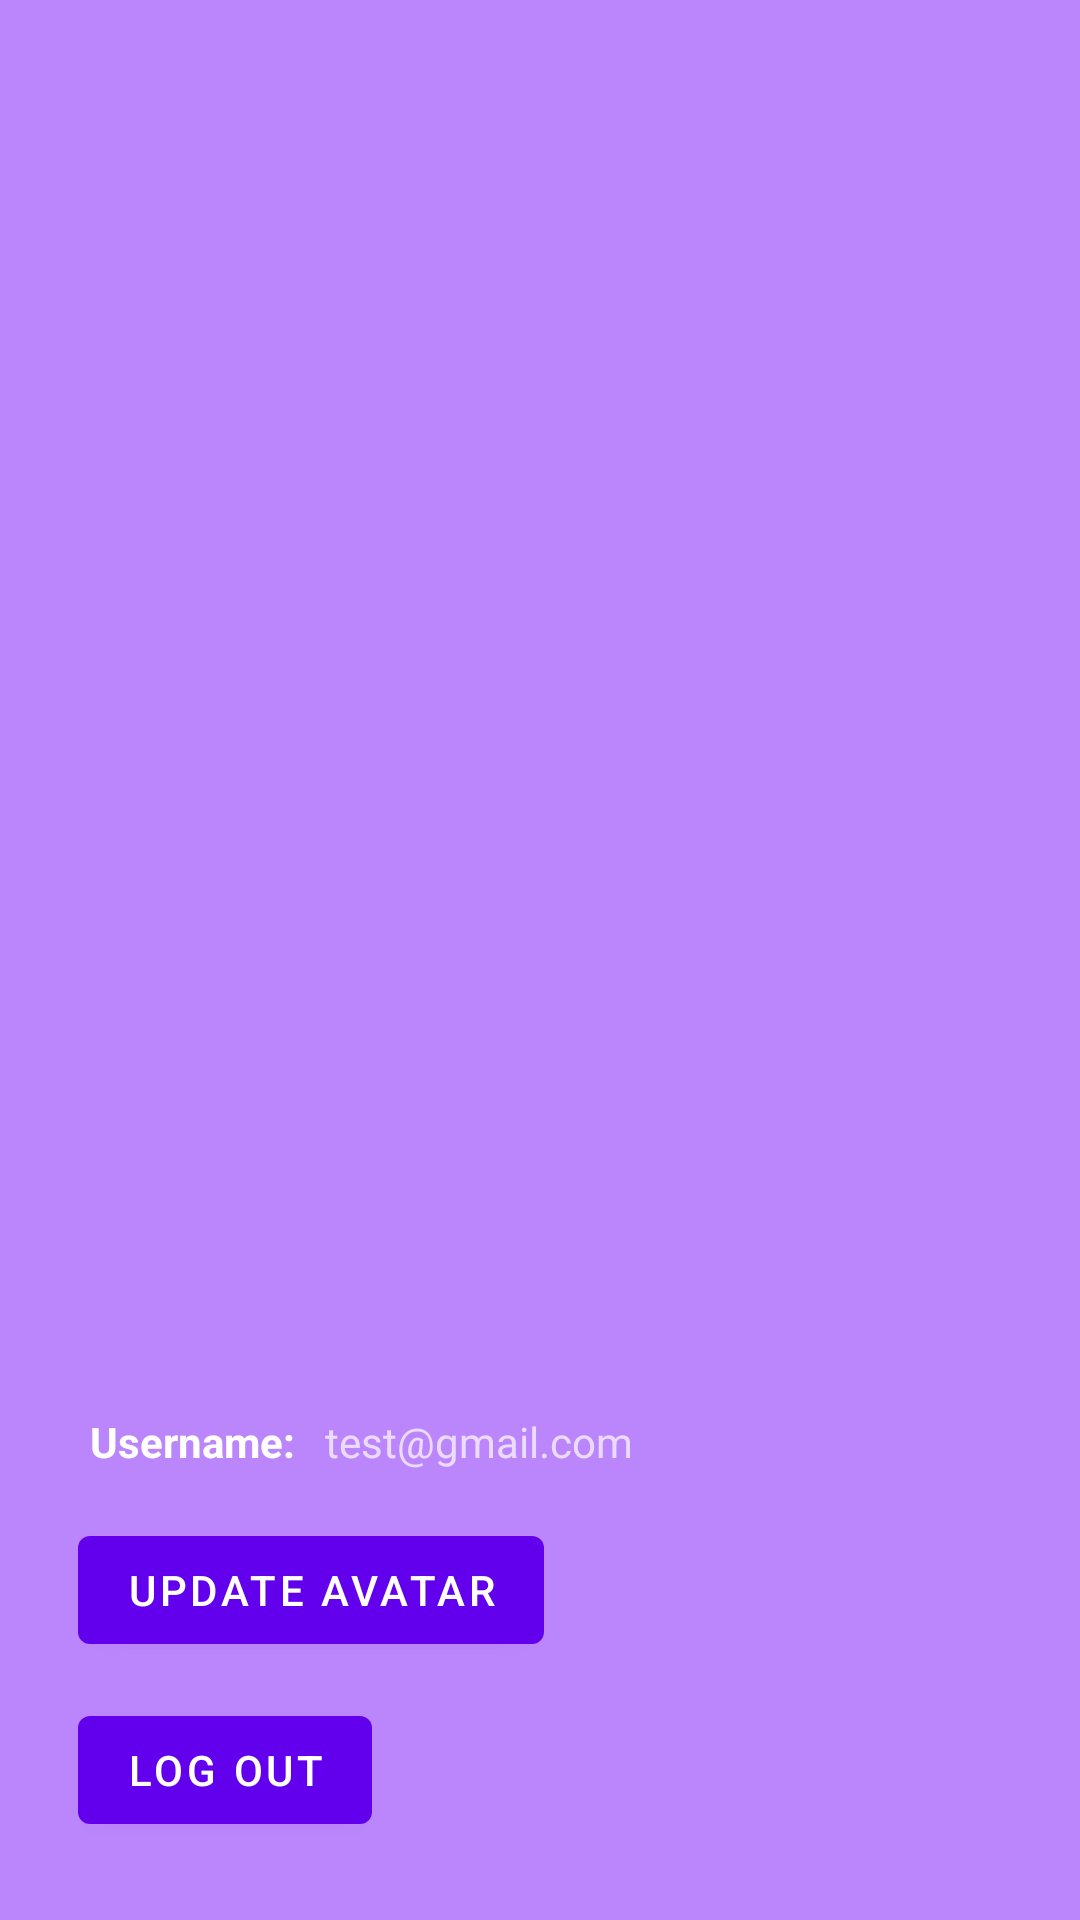

This screen was rendered from an Android layout file. Write that file and the resources it references.
<!-- AndroidManifest.xml: application theme Theme.StayHealthy_android_app -->
<!-- res/layout/nav_header.xml -->
<?xml version="1.0" encoding="utf-8"?>
<LinearLayout xmlns:android="http://schemas.android.com/apk/res/android"
    android:orientation="vertical"
    android:layout_width="match_parent"
    android:layout_height="wrap_content"
    android:background="@color/purple_200"
    android:gravity = "bottom"
    android:padding="20dp"
    android:theme="@style/ThemeOverlay.AppCompat.Dark">

    <LinearLayout
        android:layout_width="match_parent"
        android:layout_height="wrap_content">

        <ImageView
            android:layout_width="wrap_content"
            android:layout_height="wrap_content"
            android:paddingTop="30dp"
            android:src="@mipmap/ic_launcher_round"
            android:id="@+id/image_avatar"
            />

    </LinearLayout>

    <LinearLayout
        android:layout_width="match_parent"
        android:layout_height="wrap_content">
        <TextView
            android:layout_width="wrap_content"
            android:layout_height="wrap_content"
            android:paddingTop="10dp"
            android:text="Username:"
            android:textStyle="bold"
            android:padding="10dp"
            android:textAppearance="@style/TextAppearance.AppCompat.Body1" />

        <TextView
            android:layout_width="wrap_content"
            android:layout_height="wrap_content"
            android:text="test@gmail.com"
            android:id="@+id/user_name_show"/>
    </LinearLayout>

    <LinearLayout
        android:layout_width="match_parent"
        android:layout_height="wrap_content">
        <Button
            android:id="@+id/update_profile_image_btn"
            android:layout_width="wrap_content"
            android:layout_height="wrap_content"
            android:text="update avatar"
            android:layout_margin="6dp"
            android:textAlignment="center"
            ></Button>

    </LinearLayout>

    <LinearLayout
        android:layout_width="wrap_content"
        android:layout_height="wrap_content"
        android:layout_alignParentBottom="true">
        <Button
            android:id="@+id/profile_logout_btn"
            android:layout_width="wrap_content"
            android:layout_height="wrap_content"
            android:text="log out"
            android:layout_margin="6dp"
            android:textAlignment="center"
            ></Button>
    </LinearLayout>

</LinearLayout>
<!-- resources referenced by this layout -->
<resources>
  <color name="purple_200">#FFBB86FC</color>
  <style name="Theme.StayHealthy_android_app" parent="Theme.MaterialComponents.Light.DarkActionBar">
          
          <item name="colorPrimary">@color/purple_500</item>
          <item name="colorPrimaryVariant">@color/purple_700</item>
          <item name="colorOnPrimary">@color/white</item>
          
          <item name="colorSecondary">@color/teal_200</item>
          <item name="colorSecondaryVariant">@color/teal_700</item>
          <item name="colorOnSecondary">@color/black</item>
          
          <item name="android:statusBarColor" tools:targetApi="l">?attr/colorPrimaryVariant</item>
          
          <item name="colorPrimaryDark">@color/white</item>
          <item name="colorAccent">@color/black</item>
          <item name="windowActionBar">false</item>
          <item name="windowNoTitle">true</item>
      </style>
  <color name="purple_500">#FF6200EE</color>
  <color name="purple_700">#FF3700B3</color>
  <color name="white">#FFFFFFFF</color>
  <color name="teal_200">#FF03DAC5</color>
  <color name="teal_700">#FF018786</color>
  <color name="black">#FF000000</color>
</resources>
